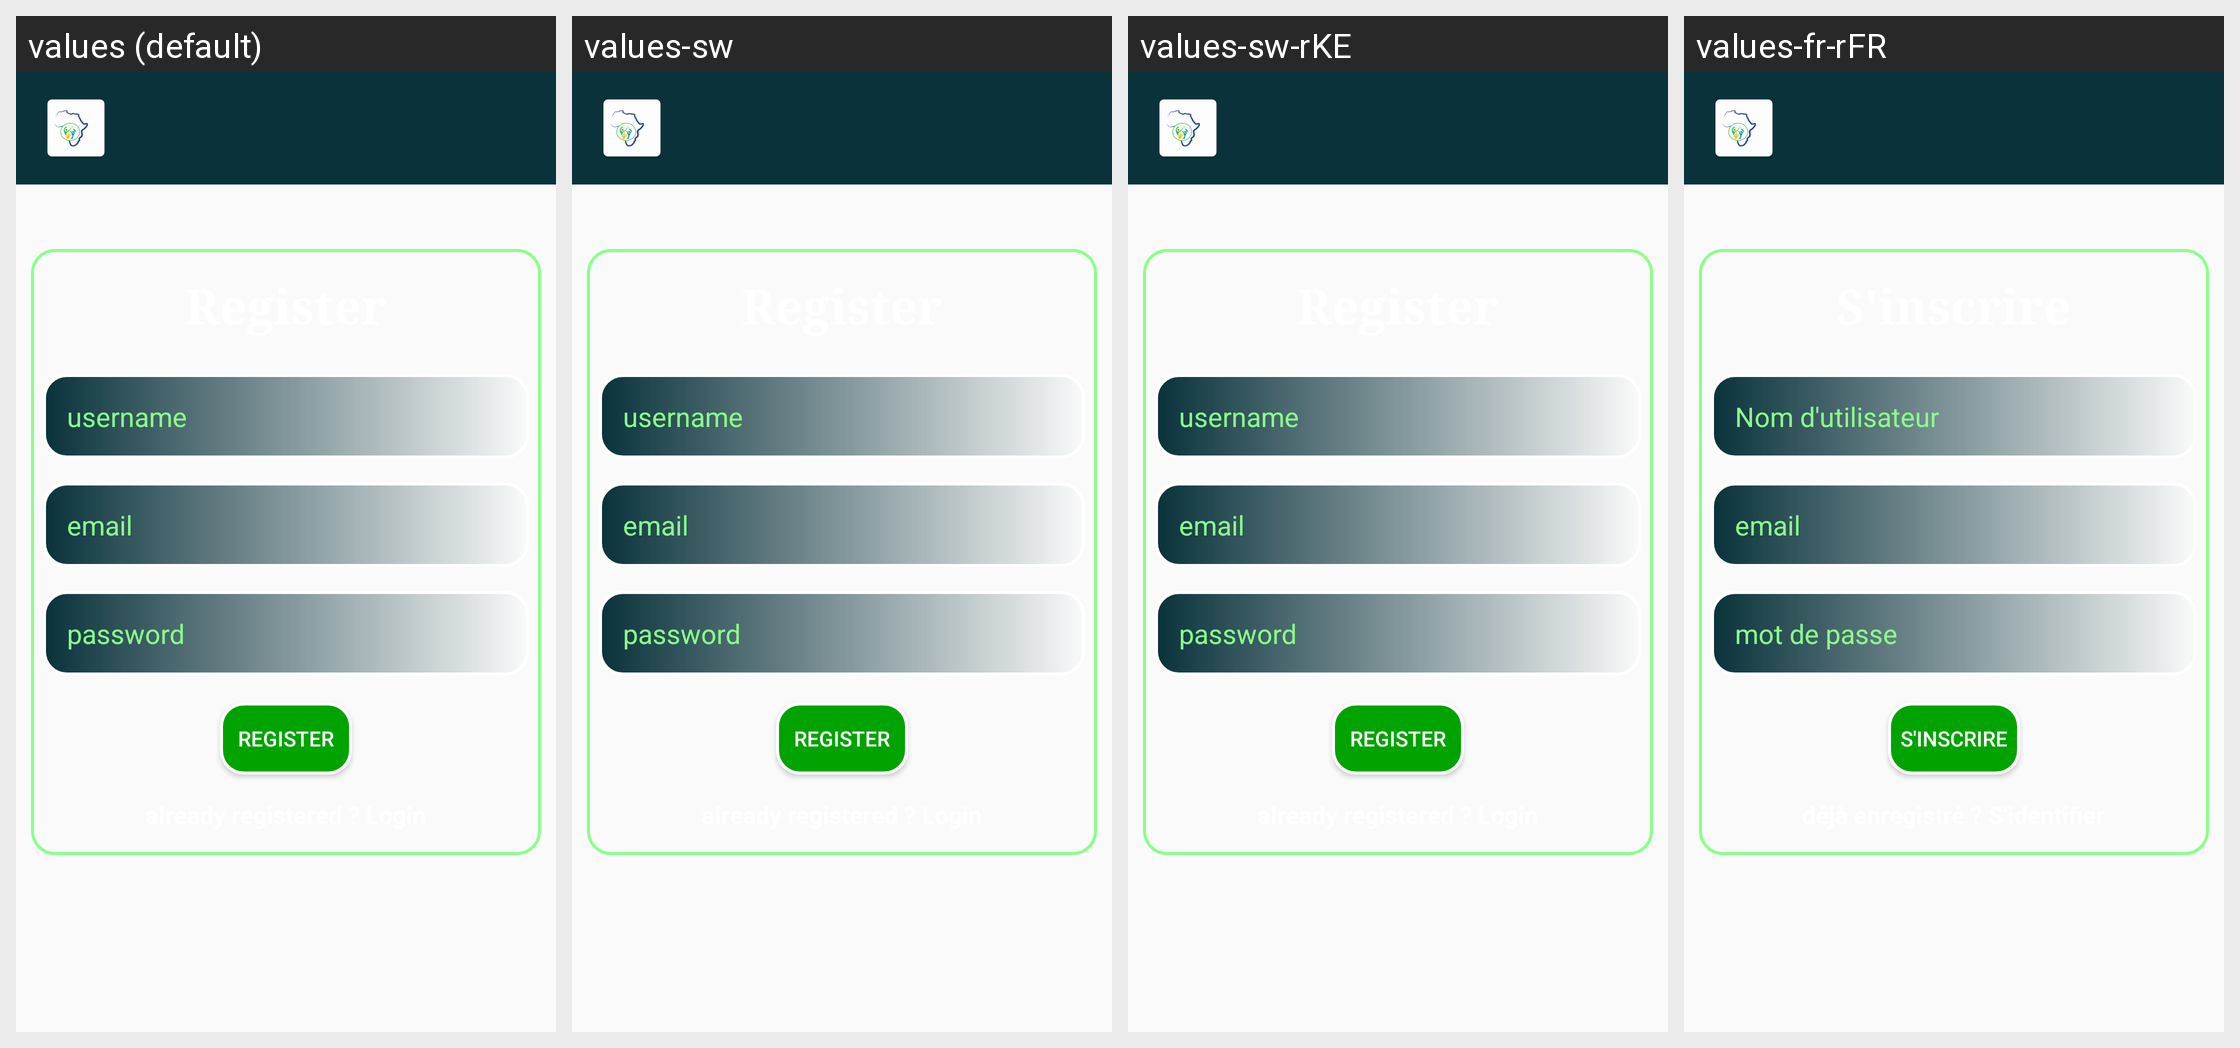

The Android screen above is rendered under several locales of the same app. Produce the string resources it draws, with the default and per-locale values.
Android screen res/layout/activity_register.xml rendered under 4 locales, left to right: values (default), values-sw, values-sw-rKE, values-fr-rFR. Device: Nexus 5 (rendered at 1080×1920; each locale shown at half size, 540×960, under a caption strip naming it); theme AppTheme.
Strings drawn on this screen, with the default value and each locale's value (text and hints the layout hard-codes, and strings that could not be matched under every locale, appear in the picture but are not listed):

register
  values: Register
  values-sw: Register
  values-sw-rKE: Register
  values-fr-rFR: S'inscrire

username
  values: username
  values-sw: username
  values-sw-rKE: username
  values-fr-rFR: Nom d'utilisateur

email
  values: email
  values-sw: email
  values-sw-rKE: email
  values-fr-rFR: email

password
  values: password
  values-sw: password
  values-sw-rKE: password
  values-fr-rFR: mot de passe
